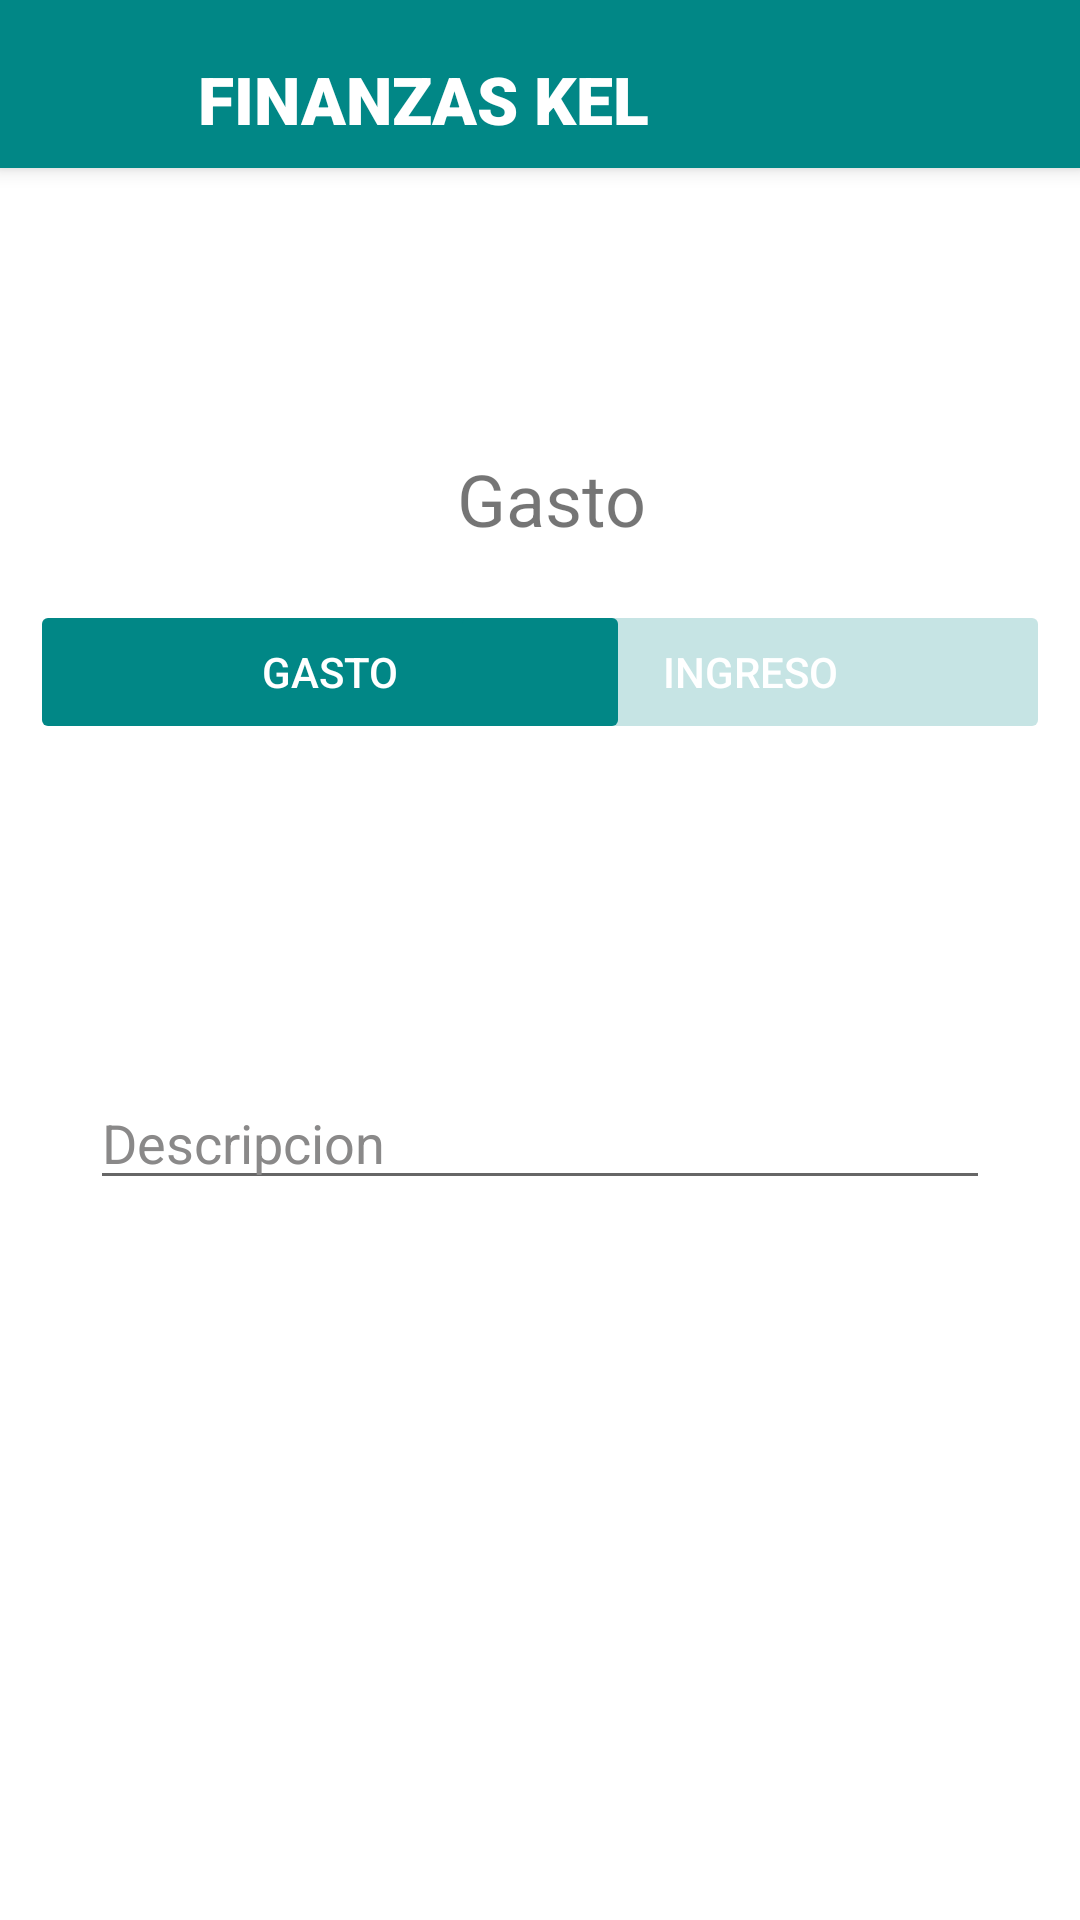

Here is an Android app screen rendered from its layout file. Give the layout XML and the strings, colors and styles it references.
<!-- AndroidManifest.xml: application theme Theme.KELFinanzas -->
<!-- res/layout/activity_gastos.xml -->
<?xml version="1.0" encoding="utf-8"?>
<androidx.constraintlayout.widget.ConstraintLayout xmlns:android="http://schemas.android.com/apk/res/android"
    xmlns:app="http://schemas.android.com/apk/res-auto"
    xmlns:tools="http://schemas.android.com/tools"
    android:layout_width="match_parent"
    android:layout_height="match_parent"
    tools:context=".ingresos">

    <include
        android:id="@+id/my_toolbar"
        layout="@layout/activity_toolbar" />


    <Button
        android:id="@+id/btn_gasto2"
        android:layout_width="200dp"
        android:layout_height="wrap_content"
        android:layout_gravity="start"
        android:layout_marginStart="10dp"
        android:layout_marginTop="200dp"
        android:backgroundTint="@color/teal_700"
        android:enabled="false"
        android:text="@string/Gastos"
        android:textColor="@color/white"
        app:layout_constraintStart_toStartOf="parent"
        app:layout_constraintTop_toTopOf="parent" />

    <Button
        android:id="@+id/btn_ingresos2"
        android:layout_width="200dp"
        android:layout_height="wrap_content"
        android:layout_gravity="start"
        android:layout_marginTop="200dp"
        android:layout_marginEnd="10dp"
        android:backgroundTint="#39018786"
        android:enabled="false"
        android:text="@string/Ingresos"
        android:textColor="@color/white"
        app:layout_constraintEnd_toEndOf="parent"
        app:layout_constraintTop_toTopOf="parent" />

    <ImageView
        android:id="@+id/imageView18"
        android:layout_width="51dp"
        android:layout_height="32dp"
        android:layout_marginStart="63dp"
        android:contentDescription="@string/Gastos"
        app:layout_constraintEnd_toStartOf="@+id/editTextGasto"
        app:layout_constraintStart_toStartOf="parent"
        app:srcCompat="@drawable/peso"
        tools:layout_editor_absoluteY="326dp" />

    <EditText
        android:id="@+id/editTextGasto"
        android:layout_width="wrap_content"
        android:layout_height="wrap_content"
        android:layout_marginEnd="74dp"
        android:layout_marginBottom="44dp"
        android:ems="10"
        android:inputType="numberDecimal"
        app:layout_constraintBottom_toTopOf="@+id/textViewDesc"
        app:layout_constraintEnd_toEndOf="parent"
        app:layout_constraintStart_toEndOf="@+id/imageView18" />

    <TextView
        android:id="@+id/textViewDesc"
        android:layout_width="wrap_content"
        android:layout_height="wrap_content"
        android:text="Categoria:"
        android:textSize="20sp"
        tools:layout_editor_absoluteX="54dp"
        tools:layout_editor_absoluteY="402dp" />

    <EditText
        android:id="@+id/editTextTextPersonName2"
        android:layout_width="300dp"
        android:layout_height="wrap_content"
        android:layout_marginBottom="240dp"
        android:ems="10"
        android:inputType="textPersonName"
        android:text="@string/Descripcion"
        android:textColor="#8A8989"
        app:layout_constraintBottom_toBottomOf="parent"
        app:layout_constraintEnd_toEndOf="parent"
        app:layout_constraintStart_toStartOf="parent" />


    <Button
        android:id="@+id/btn_add3"
        android:layout_width="0dp"
        android:layout_height="wrap_content"
        android:layout_gravity="start"
        android:layout_marginStart="48dp"
        android:layout_marginTop="16dp"
        android:layout_marginEnd="48dp"
        android:layout_marginBottom="80dp"
        android:backgroundTint="@color/teal_700"
        android:enabled="false"
        android:text="@string/añadir"
        android:textColor="@color/white"
        app:layout_constraintEnd_toEndOf="parent"
        app:layout_constraintHorizontal_bias="0.496"
        app:layout_constraintStart_toStartOf="parent"
        tools:layout_editor_absoluteY="590dp" />

    <TextView
        android:id="@+id/txt_gas"
        android:layout_width="wrap_content"
        android:layout_height="wrap_content"
        android:layout_marginTop="150dp"
        android:layout_marginBottom="333dp"
        android:text="@string/Gastos"
        android:textSize="24sp"
        app:layout_constraintEnd_toEndOf="parent"
        app:layout_constraintHorizontal_bias="0.513"
        app:layout_constraintStart_toStartOf="parent"
        app:layout_constraintTop_toTopOf="parent" />
</androidx.constraintlayout.widget.ConstraintLayout>
<!-- res/layout/activity_toolbar.xml (included above) -->
<?xml version="1.0" encoding="utf-8"?>
<androidx.appcompat.widget.Toolbar xmlns:android="http://schemas.android.com/apk/res/android"
    xmlns:app="http://schemas.android.com/apk/res-auto"
    xmlns:tools="http://schemas.android.com/tools"
    android:id="@+id/my_toolbar"
    android:layout_width="match_parent"
    android:layout_height="wrap_content"
    android:background="@color/teal_700"
    android:elevation="4dp"
    android:theme="@style/ThemeOverlay.AppCompat.ActionBar">

    <LinearLayout
        android:layout_width="match_parent"
        android:layout_height="wrap_content"
        android:orientation="horizontal">

        <ImageView
            android:id="@+id/logo"
            android:layout_width="40dp"
            android:layout_height="40dp"
            android:layout_marginRight="10dp"
            android:scrollbarTrackVertical="@drawable/logo"
            android:src="@drawable/logo" />

        <LinearLayout
            android:layout_width="match_parent"
            android:layout_height="wrap_content"
            android:layout_gravity="center_vertical"
            android:layout_marginTop="5dp"
            android:orientation="vertical">

            <TextView
                android:id="@+id/txt"
                android:layout_width="wrap_content"
                android:layout_height="wrap_content"
                android:fontFamily="sans-serif-black"
                android:text="FINANZAS KEL"
                android:textAppearance="@style/Base.TextAppearance.AppCompat.Large"
                android:textColor="@color/white" />

        </LinearLayout>

    </LinearLayout>


</androidx.appcompat.widget.Toolbar>
<!-- resources referenced by this layout -->
<resources>
  <string name="Descripcion">Descripcion</string>
  <string name="Gastos">Gasto</string>
  <string name="Ingresos">Ingreso</string>
  <style name="Theme.KELFinanzas" parent="Theme.MaterialComponents.DayNight.DarkActionBar">
          
          <item name="colorPrimary">@color/purple_500</item>
          <item name="colorPrimaryVariant">@color/purple_700</item>
          <item name="colorOnPrimary">@color/white</item>
          
          <item name="colorSecondary">@color/teal_200</item>
          <item name="colorSecondaryVariant">@color/teal_700</item>
          <item name="colorOnSecondary">@color/black</item>
          
          <item name="android:statusBarColor" tools:targetApi="l">?attr/colorPrimaryVariant</item>
          
      </style>
  <!-- not gathered from this repository: default colours our renderer supplied (Android Studio template values) -->
  <color name="purple_500">#FF6200EE</color>
  <color name="purple_700">#FF3700B3</color>
  <color name="teal_200">#FF03DAC5</color>
  <color name="teal_700">#FF018786</color>
  <color name="black">#FF000000</color>
  <color name="white">#FFFFFFFF</color>
</resources>
